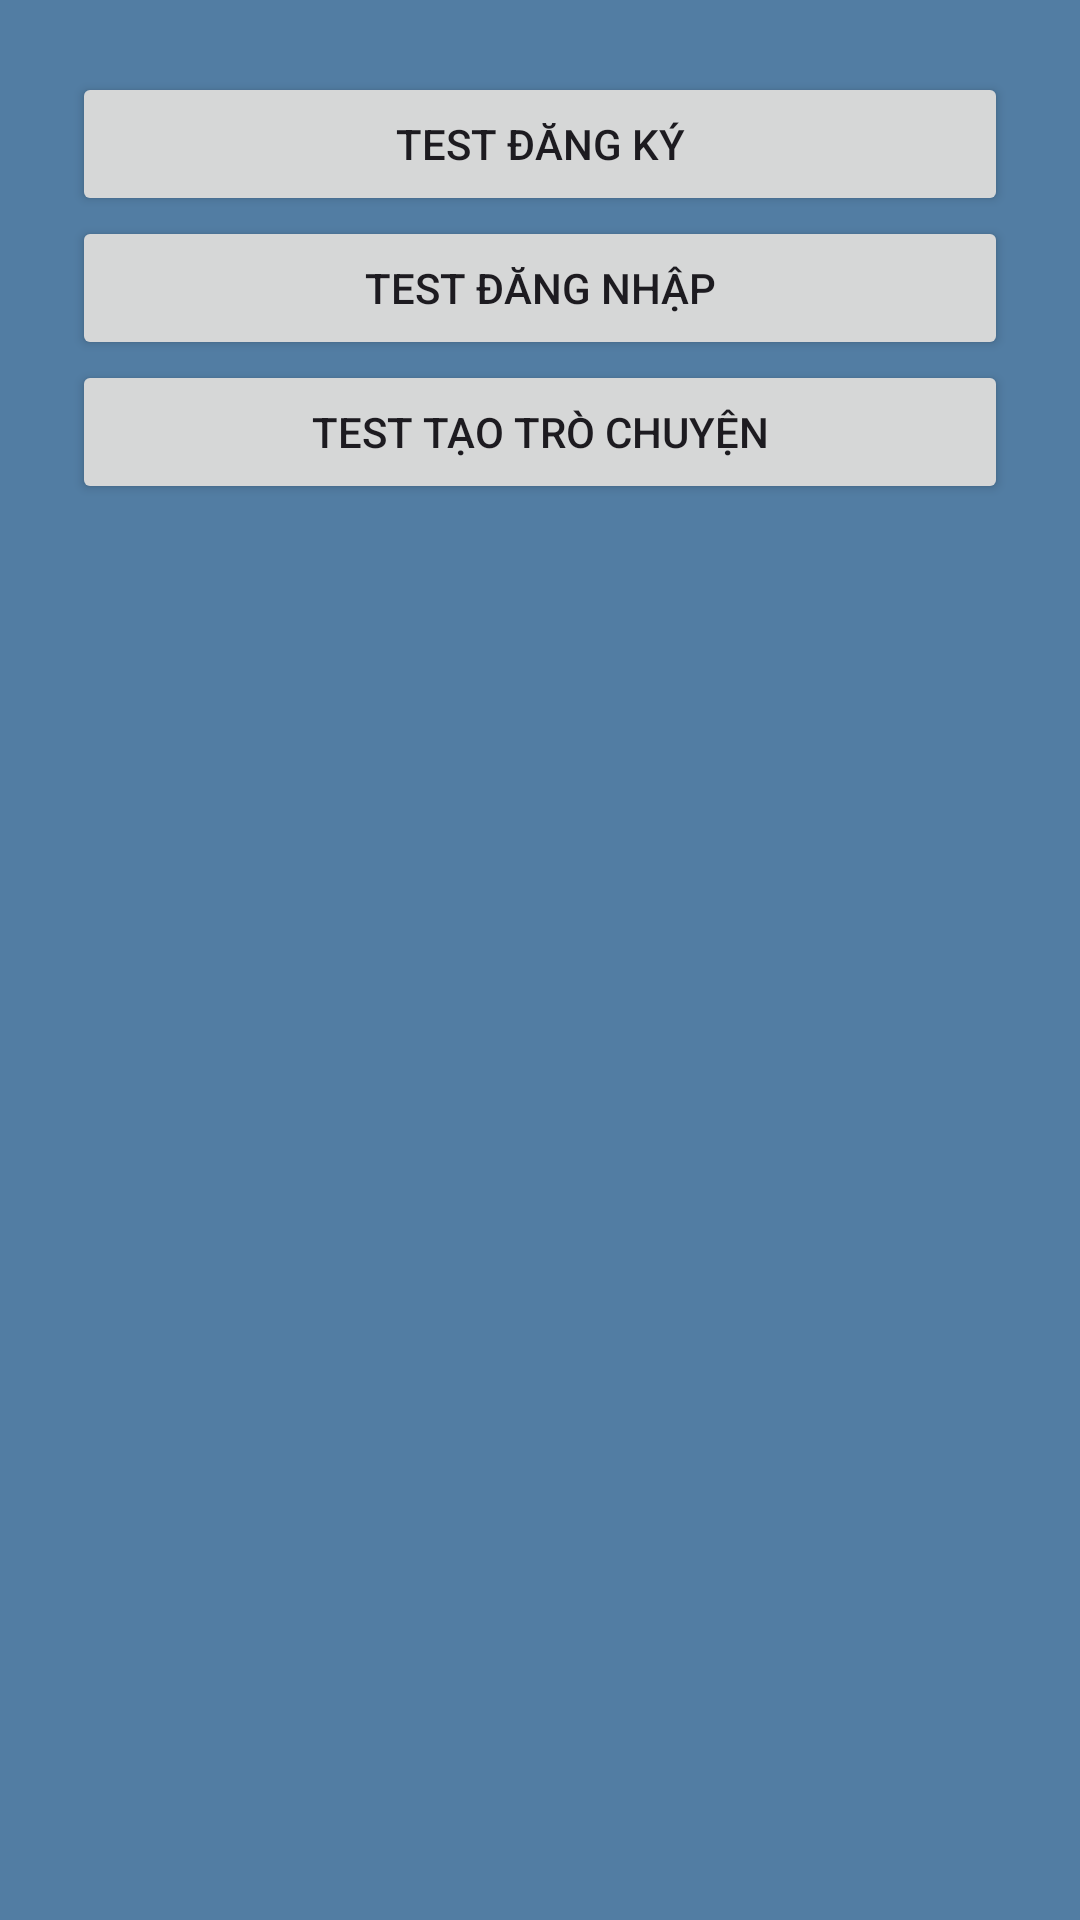

Android layout source for this screen:
<!-- AndroidManifest.xml: application theme Theme.MessageApp -->
<!-- res/layout/activity_main.xml -->
<?xml version="1.0" encoding="utf-8"?>
<LinearLayout xmlns:android="http://schemas.android.com/apk/res/android"
    android:layout_width="match_parent"
    android:layout_height="match_parent"
    android:orientation="vertical"
    android:padding="24dp">

    <Button
        android:id="@+id/buttonTestRegister"
        android:layout_width="match_parent"
        android:layout_height="wrap_content"
        android:text="Test Đăng ký" />

    <Button
        android:id="@+id/buttonTestLogin"
        android:layout_width="match_parent"
        android:layout_height="wrap_content"
        android:text="Test Đăng nhập" />

    <Button
        android:id="@+id/buttonTestNewConversation"
        android:layout_width="match_parent"
        android:layout_height="wrap_content"
        android:text="Test Tạo Trò chuyện" />
</LinearLayout>
<!-- resources referenced by this layout -->
<resources>
  <style name="Theme.MessageApp" parent="Base.Theme.MessageApp" />
  <style name="Base.Theme.MessageApp" parent="Theme.Material3.DayNight.NoActionBar">
          <item name="colorPrimary">#527DA3</item>
          <item name="colorSecondary">#527DA3</item>
          <item name="android:windowBackground">#527DA3</item>
  
      </style>
</resources>
